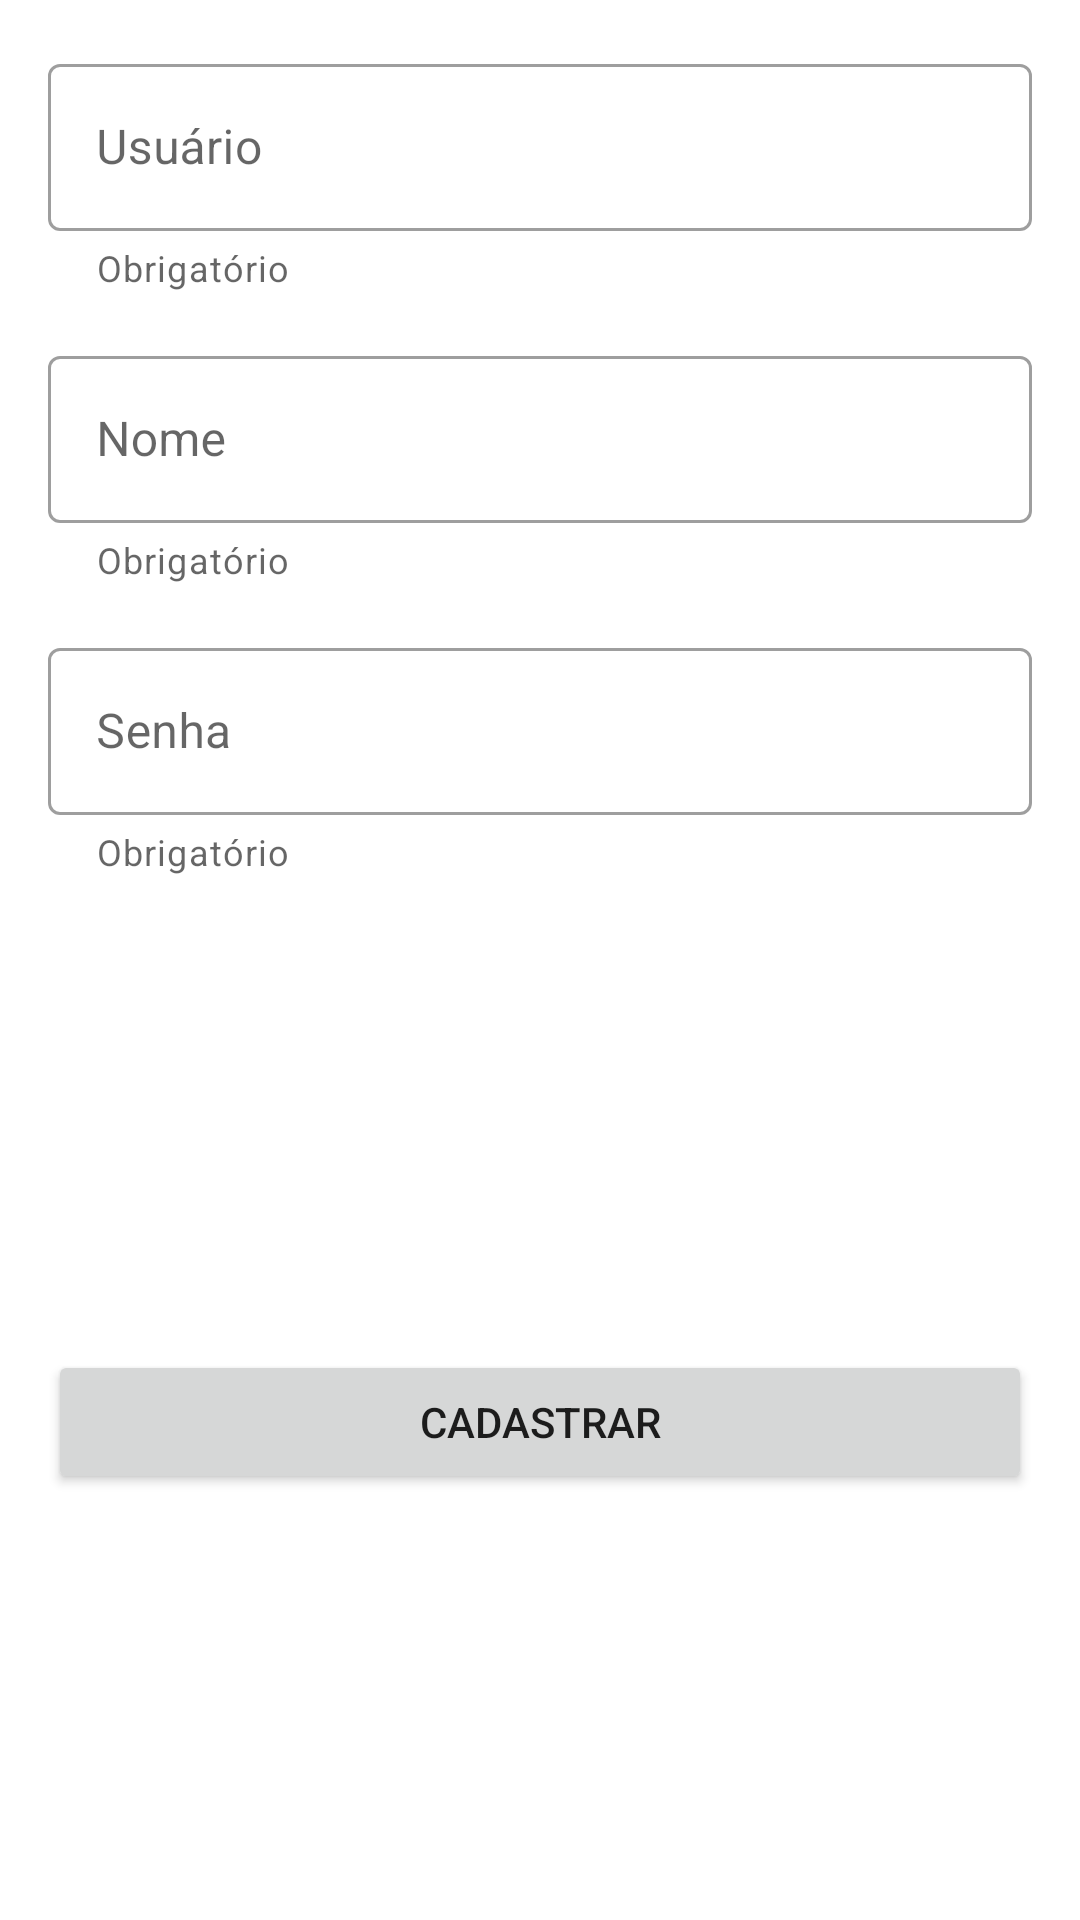

Android layout source for this screen:
<!-- AndroidManifest.xml: application theme Theme.Orgs -->
<!-- res/layout/activity_cadastro_usuario.xml -->
<?xml version="1.0" encoding="utf-8"?>
<ScrollView xmlns:android="http://schemas.android.com/apk/res/android"
    xmlns:app="http://schemas.android.com/apk/res-auto"
    xmlns:tools="http://schemas.android.com/tools"
    android:layout_width="match_parent"
    android:layout_height="match_parent"
    android:fillViewport="true">

    <androidx.constraintlayout.widget.ConstraintLayout
        android:id="@+id/cadastro_usuario_page"
        android:layout_width="match_parent"
        android:layout_height="wrap_content"
        android:focusable="true"
        android:focusableInTouchMode="true"
        tools:context=".ui.activity.CadastroUsuarioActivity">

        <com.google.android.material.textfield.TextInputLayout
            android:id="@+id/cadastro_usuario_layout_usuario"
            style="@style/Widget.MaterialComponents.TextInputLayout.OutlinedBox"
            android:layout_width="0dp"
            android:layout_height="wrap_content"
            android:layout_margin="16dp"
            android:hint="@string/hint_usuario_usuario"
            android:inputType="text"
            android:minHeight="48dp"
            app:helperText="Obrigatório"
            app:helperTextEnabled="true"
            app:layout_constraintEnd_toEndOf="parent"
            app:layout_constraintStart_toStartOf="parent"
            app:layout_constraintTop_toTopOf="parent">

            <com.google.android.material.textfield.TextInputEditText
                android:id="@+id/cadastro_usuario_field_usuario"
                android:layout_width="match_parent"
                android:layout_height="wrap_content"
                android:inputType="text" />

        </com.google.android.material.textfield.TextInputLayout>

        <com.google.android.material.textfield.TextInputLayout
            android:id="@+id/cadastro_usuario_layout_nome"
            style="@style/Widget.MaterialComponents.TextInputLayout.OutlinedBox"
            android:layout_width="0dp"
            android:layout_height="wrap_content"
            android:layout_margin="16dp"
            android:hint="@string/hint_nome_usuario"
            android:inputType="text"
            android:minHeight="48dp"
            app:helperText="Obrigatório"
            app:helperTextEnabled="true"
            app:layout_constraintEnd_toEndOf="parent"
            app:layout_constraintStart_toStartOf="parent"
            app:layout_constraintTop_toBottomOf="@+id/cadastro_usuario_layout_usuario">

            <com.google.android.material.textfield.TextInputEditText
                android:id="@+id/cadastro_usuario_field_nome"
                android:layout_width="match_parent"
                android:layout_height="wrap_content"
                android:inputType="textCapSentences" />

        </com.google.android.material.textfield.TextInputLayout>

        <com.google.android.material.textfield.TextInputLayout
            android:id="@+id/cadastro_usuario_layout_senha"
            style="@style/Widget.MaterialComponents.TextInputLayout.OutlinedBox"
            android:layout_width="0dp"
            android:layout_height="wrap_content"
            android:layout_margin="16dp"
            android:hint="@string/hint_senha_usuario"
            android:inputType="text"
            android:minHeight="48dp"
            app:helperText="Obrigatório"
            app:helperTextEnabled="true"
            app:layout_constraintEnd_toEndOf="parent"
            app:layout_constraintStart_toStartOf="parent"
            app:layout_constraintTop_toBottomOf="@+id/cadastro_usuario_layout_nome">

            <com.google.android.material.textfield.TextInputEditText
                android:id="@+id/cadastro_usuario_field_senha"
                android:layout_width="match_parent"
                android:layout_height="wrap_content"
                android:inputType="textPassword" />

        </com.google.android.material.textfield.TextInputLayout>

        <Button
            android:id="@+id/cadastro_produto_btn_cadastrar"
            android:layout_width="0dp"
            android:layout_height="wrap_content"
            android:layout_marginTop="16dp"
            android:text="@string/text_btn_cadastrar"
            app:layout_constraintBottom_toBottomOf="parent"
            app:layout_constraintEnd_toEndOf="@id/cadastro_usuario_layout_senha"
            app:layout_constraintStart_toStartOf="@id/cadastro_usuario_layout_senha"
            app:layout_constraintTop_toBottomOf="@id/cadastro_usuario_layout_senha" />

    </androidx.constraintlayout.widget.ConstraintLayout>
</ScrollView>
<!-- resources referenced by this layout -->
<resources>
  <string name="hint_nome_usuario">Nome</string>
  <string name="hint_senha_usuario">Senha</string>
  <string name="hint_usuario_usuario">Usuário</string>
  <string name="text_btn_cadastrar">Cadastrar</string>
  <style name="Theme.Orgs" parent="Theme.MaterialComponents.DayNight.DarkActionBar">
          
          <item name="colorPrimary">@color/green_primary</item>
          <item name="colorPrimaryVariant">@color/green_primary</item>
          <item name="colorOnPrimary">@color/white</item>
          
          <item name="colorSecondary">@color/green_primary</item>
          <item name="colorSecondaryVariant">@color/green_primary</item>
          <item name="colorOnSecondary">@color/black</item>
          
          <item name="android:statusBarColor" tools:targetApi="l">?attr/colorPrimaryVariant</item>
          
      </style>
  <color name="green_primary">#FF269E5A</color>
  <color name="white">#FFFFFFFF</color>
  <color name="black">#FF000000</color>
</resources>
